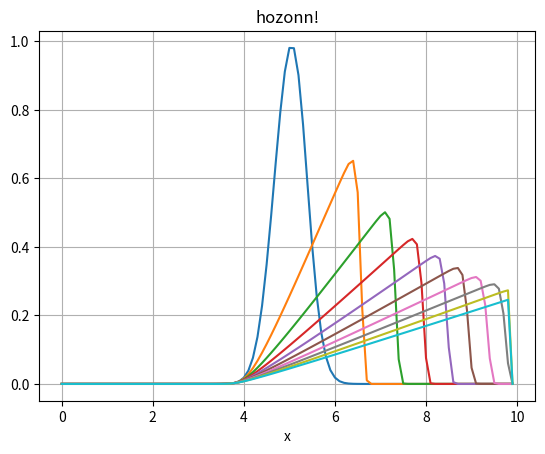

Write Python code to recreate this figure.

a=10 #ガウス分布の広がりを決める定数

#burgers方程式
import numpy as np
import matplotlib.pyplot as plt

c = 1
dt = 0.05
dx = 0.1
dtdx=dt/dx


jmax = 100
nmax = 500
display_interval=50  #この数の整数倍のみ表示

x = np.linspace(0,dx*(jmax-1),jmax)



def initialize(): #初期化
    q = np.exp(-(x-jmax*dx/2)**2/jmax**2/dx**2*400)
    return q

def MC(q,j):
    fr=0.5*q[j+1]**2
    fl=0.5*q[j]**2
    return 0.5*(fr+fl-np.sign(q[j]+q[j+1])*(fr-fl))
    



def cumpute(q):#計算
    cnt=0
    while(cnt<nmax):
        qcopy = q.copy()
        for i in range(1,jmax-1):
            q[i]-=dtdx*(MC(qcopy,i)-MC(qcopy,i-1))
        if (cnt%display_interval==0):
            plt.plot(x,q)
        cnt+=1
    plt.title("hozonn!")
    plt.xlabel("x")
    plt.grid(True)
    plt.show()
q=initialize()
cumpute(q)
